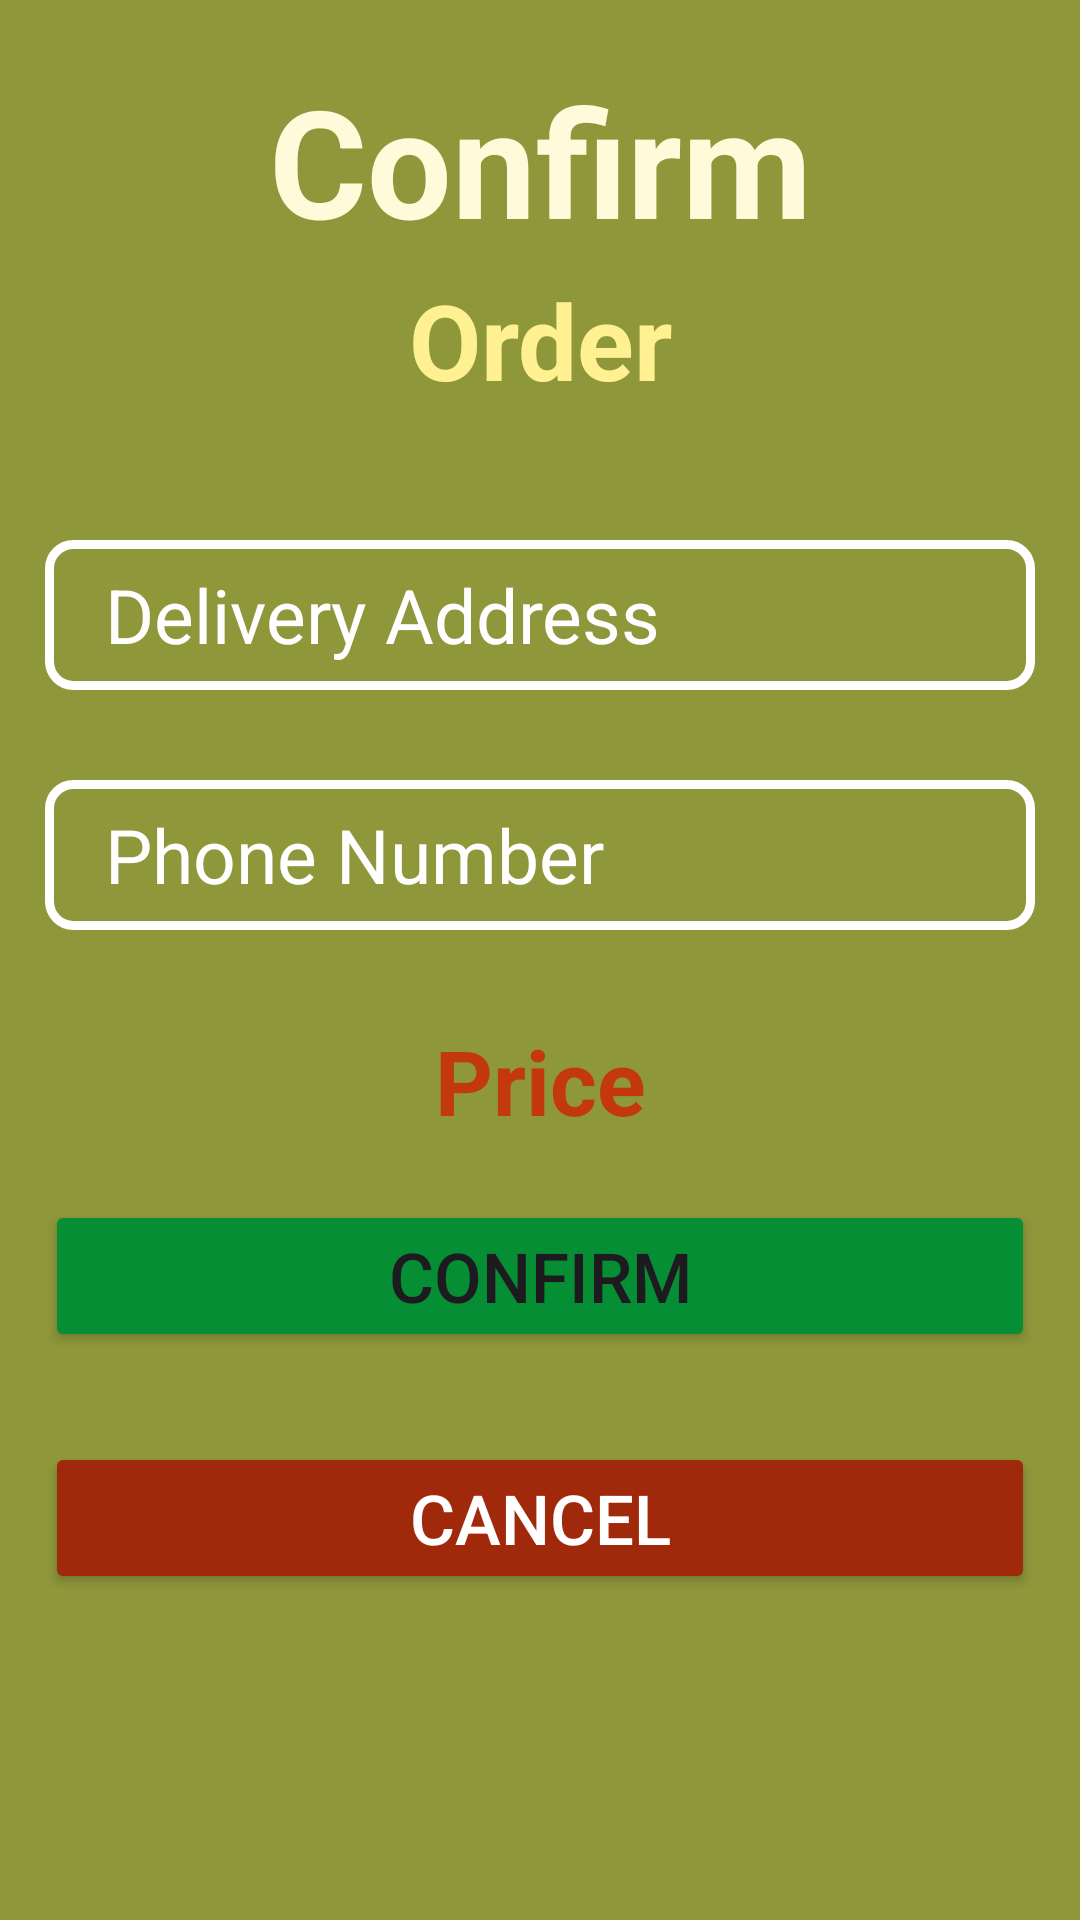

Android layout source for this screen:
<!-- AndroidManifest.xml: application theme Theme.Prehrambenica1 -->
<!-- res/layout/activity_confirm_order.xml -->
<?xml version="1.0" encoding="utf-8"?>
<LinearLayout xmlns:android="http://schemas.android.com/apk/res/android"
    xmlns:app="http://schemas.android.com/apk/res-auto"
    xmlns:tools="http://schemas.android.com/tools"
    android:layout_width="match_parent"
    android:layout_height="match_parent"
    android:padding="15dp"
    android:background="#8E973A"
    android:orientation="vertical"
    tools:context=".ConfirmOrderActivity">

    <TextView
        android:layout_width="match_parent"
        android:layout_height="70dp"
        android:layout_marginTop="5dp"
        android:layout_marginBottom="0dp"
        android:gravity="center_horizontal"
        android:text="Confirm"
        android:textColor="#FFFADA"
        android:textSize="50dp"
        android:textStyle="bold" />
    <TextView
        android:layout_width="match_parent"
        android:layout_height="60dp"
        android:layout_marginTop="0dp"
        android:layout_marginBottom="30dp"
        android:gravity="center_horizontal"
        android:text="Order"
        android:textColor="#FFF091"
        android:textSize="35dp"
        android:textStyle="bold" />

    <EditText
        android:id="@+id/delivery_address"
        android:layout_width="match_parent"
        android:layout_height="50dp"
        android:layout_marginBottom="30dp"
        android:background="@drawable/edittextbackground"
        android:hint="Delivery Address"
        android:paddingLeft="20dp"
        android:textColorHint="@color/white"
        android:textSize="25dp" />
    <EditText
        android:id="@+id/phone_number"
        android:layout_width="match_parent"
        android:layout_height="50dp"
        android:layout_marginBottom="30dp"
        android:background="@drawable/edittextbackground"
        android:hint="Phone Number"
        android:paddingLeft="20dp"
        android:textColorHint="@color/white"
        android:textSize="25dp" />
    <TextView
        android:id="@+id/price2"
        android:layout_width="match_parent"
        android:layout_height="50dp"
        android:layout_marginTop="0dp"
        android:layout_marginBottom="10dp"
        android:gravity="center_horizontal"
        android:text="Price"
        android:textColor="#C3380D"
        android:textSize="30dp"
        android:textStyle="bold" />
    <Button
        android:layout_width="match_parent"
        android:layout_height="wrap_content"
        android:id="@+id/confirm2"
        android:text="Confirm"
        android:textSize="23dp"
        android:backgroundTint="#058E33"
        android:layout_marginBottom="30dp"/>
    <Button
        android:layout_width="match_parent"
        android:layout_height="wrap_content"
        android:id="@+id/cancel2"
        android:text="Cancel"
        android:textSize="23dp"
        android:textColor="#FFFFFF"
        android:backgroundTint="#A1290B"
        android:layout_marginBottom="38dp"/>

</LinearLayout>
<!-- resources referenced by this layout -->
<resources>
  <!-- drawable edittextbackground (drawable) -->
  <?xml version="1.0" encoding="utf-8"?>
  <shape android:shape="rectangle" xmlns:android="http://schemas.android.com/apk/res/android">
      <stroke android:width="3dp" android:color="@color/white"/>
      <corners android:radius="8dp"/>
  </shape>
  <style name="Theme.Prehrambenica1" parent="Base.Theme.Prehrambenica1" />
  <style name="Base.Theme.Prehrambenica1" parent="Theme.Material3.DayNight.NoActionBar">
          
          
      </style>
  <!-- not gathered from this repository: default colours our renderer supplied (Android Studio template values) -->
  <color name="white">#FFFFFFFF</color>
</resources>
